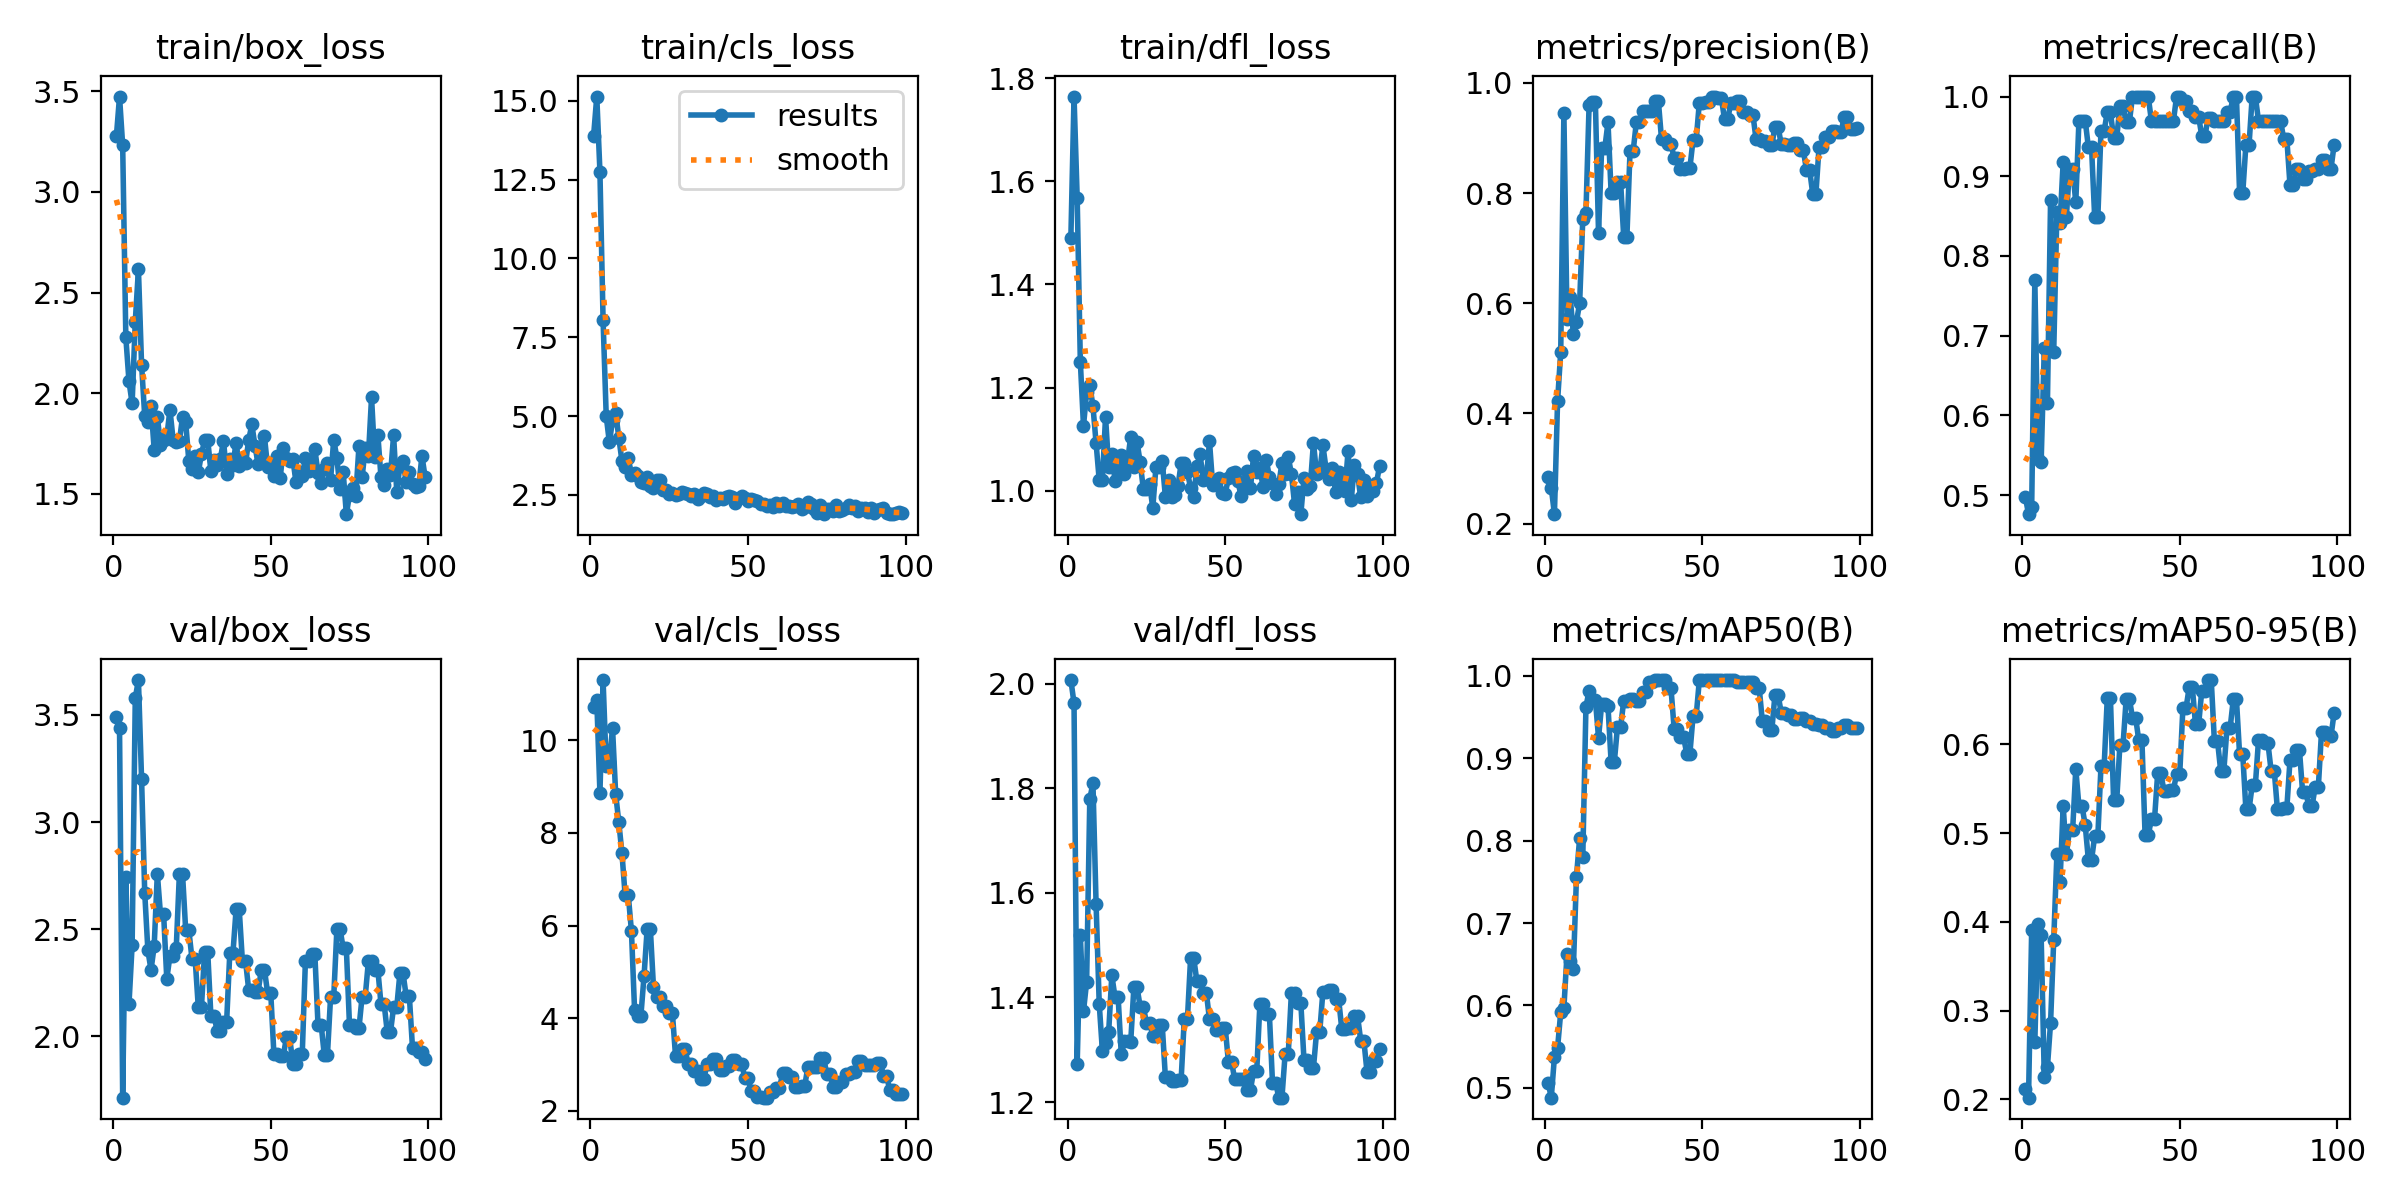

Values plotted in this chart, from the file beside it:
epoch, time, train/box_loss, train/cls_loss, train/dfl_loss, metrics/precision(B), metrics/recall(B), metrics/mAP50(B), metrics/mAP50-95(B), val/box_loss, val/cls_loss, val/dfl_loss, lr/pg0, lr/pg1, lr/pg2
1, 13.68, 3.276, 13.9, 1.491, 0.2838, 0.4976, 0.5062, 0.2111, 3.488, 10.72, 2.007, 0.09703, 3e-05, 3e-05
2, 14.28, 3.474, 15.14, 1.765, 0.2651, 0.4761, 0.488, 0.2018, 3.438, 10.87, 1.963, 0.09307, 6.97228e-05, 6.97228e-05
3, 14.85, 3.231, 12.75, 1.568, 0.217, 0.4849, 0.5375, 0.391, 1.714, 8.861, 1.273, 0.08911, 0.0001091, 0.0001091
4, 15.6, 2.277, 8.038, 1.25, 0.4224, 0.7694, 0.5486, 0.2648, 2.744, 11.31, 1.519, 0.08515, 0.0001482, 0.0001482
5, 16.32, 2.059, 4.997, 1.125, 0.5118, 0.5454, 0.5918, 0.3979, 2.151, 9.448, 1.373, 0.08119, 0.000187, 0.000187
6, 17.07, 1.949, 4.165, 1.191, 0.9458, 0.5411, 0.5971, 0.3846, 2.426, 9.534, 1.43, 0.07723, 0.0002254, 0.0002254
7, 17.8, 2.356, 4.862, 1.204, 0.571, 0.6839, 0.6626, 0.2248, 3.579, 10.27, 1.779, 0.07326, 0.0002636, 0.0002636
8, 18.5, 2.616, 5.103, 1.164, 0.6115, 0.6158, 0.6533, 0.2362, 3.663, 8.84, 1.81, 0.0693, 0.0003014, 0.0003014
9, 19.22, 2.141, 4.312, 1.092, 0.545, 0.8708, 0.6445, 0.2864, 3.199, 8.228, 1.579, 0.06534, 0.0003389, 0.0003389
10, 20.02, 1.885, 3.57, 1.02, 0.5665, 0.6801, 0.7565, 0.3796, 2.67, 7.558, 1.388, 0.06138, 0.0003761, 0.0003761
11, 20.74, 1.855, 3.39, 1.02, 0.5999, 0.8546, 0.8029, 0.476, 2.401, 6.652, 1.298, 0.05741, 0.000413, 0.000413
12, 21.5, 1.937, 3.662, 1.143, 0.7528, 0.8418, 0.7802, 0.4453, 2.31, 6.655, 1.312, 0.05345, 0.0004495, 0.0004495
13, 22.17, 1.72, 3.132, 1.045, 0.7641, 0.9181, 0.9622, 0.5305, 2.422, 5.881, 1.334, 0.04949, 0.0004858, 0.0004858
14, 22.89, 1.884, 3.185, 1.072, 0.9596, 0.8485, 0.9822, 0.4761, 2.76, 4.167, 1.443, 0.04552, 0.0005217, 0.0005217
15, 23.55, 1.743, 3.09, 1.02, 0.9659, 0.9091, 0.9709, 0.5031, 2.569, 4.047, 1.401, 0.04156, 0.0005573, 0.0005573
16, 24.21, 1.767, 2.895, 1.046, 0.9659, 0.9091, 0.9709, 0.5031, 2.569, 4.047, 1.401, 0.03759, 0.0005926, 0.0005926
17, 24.89, 1.782, 2.869, 1.069, 0.7275, 0.8671, 0.9248, 0.5724, 2.268, 4.909, 1.291, 0.03363, 0.0006275, 0.0006275
18, 25.62, 1.919, 3.079, 1.032, 0.882, 0.9697, 0.966, 0.53, 2.376, 5.934, 1.317, 0.02966, 0.0006622, 0.0006622
19, 26.36, 1.77, 2.785, 1.058, 0.882, 0.9697, 0.966, 0.53, 2.376, 5.934, 1.317, 0.0257, 0.0006965, 0.0006965
20, 27.06, 1.759, 2.731, 1.105, 0.9283, 0.9697, 0.9635, 0.5087, 2.411, 4.663, 1.316, 0.02173, 0.0007306, 0.0007306
21, 27.86, 1.761, 2.982, 1.046, 0.8003, 0.9363, 0.895, 0.4696, 2.758, 4.46, 1.42, 0.01776, 0.0007643, 0.0007643
22, 28.5, 1.883, 2.974, 1.095, 0.8003, 0.9363, 0.895, 0.4696, 2.758, 4.46, 1.42, 0.0138, 0.0007977, 0.0007977
23, 29.2, 1.857, 2.649, 1.055, 0.8209, 0.8485, 0.9376, 0.4966, 2.496, 4.27, 1.382, 0.009831, 0.0008307, 0.0008307
24, 29.88, 1.663, 2.645, 1.003, 0.8209, 0.8485, 0.9376, 0.4966, 2.496, 4.27, 1.382, 0.005863, 0.0008635, 0.0008635
25, 30.62, 1.624, 2.517, 1.003, 0.7198, 0.9568, 0.97, 0.5753, 2.362, 4.108, 1.351, 0.001896, 0.0008959, 0.0008959
26, 31.33, 1.687, 2.552, 1.013, 0.7198, 0.9568, 0.97, 0.5753, 2.362, 4.108, 1.351, 0.000901, 0.000901, 0.000901
27, 32.12, 1.607, 2.502, 0.9662, 0.8766, 0.9805, 0.9725, 0.6522, 2.136, 3.178, 1.327, 0.000897, 0.000897, 0.000897
28, 32.85, 1.697, 2.517, 1.046, 0.8766, 0.9805, 0.9725, 0.6522, 2.136, 3.178, 1.327, 0.0008931, 0.0008931, 0.0008931
29, 33.59, 1.765, 2.605, 1.046, 0.9283, 0.9484, 0.97, 0.5373, 2.393, 3.329, 1.347, 0.0008891, 0.0008891, 0.0008891
30, 34.23, 1.768, 2.56, 1.058, 0.9283, 0.9484, 0.97, 0.5373, 2.393, 3.329, 1.347, 0.0008852, 0.0008852, 0.0008852
31, 34.94, 1.613, 2.533, 0.9879, 0.9494, 0.988, 0.98, 0.599, 2.096, 3.011, 1.248, 0.0008812, 0.0008812, 0.0008812
32, 35.72, 1.669, 2.461, 1.02, 0.9494, 0.988, 0.98, 0.599, 2.096, 3.011, 1.248, 0.0008772, 0.0008772, 0.0008772
33, 36.42, 1.642, 2.525, 0.9872, 0.9497, 0.9678, 0.9925, 0.6515, 2.026, 2.862, 1.24, 0.0008733, 0.0008733, 0.0008733
34, 37.12, 1.673, 2.384, 0.992, 0.9497, 0.9678, 0.9925, 0.6515, 2.026, 2.862, 1.24, 0.0008693, 0.0008693, 0.0008693
35, 37.81, 1.763, 2.45, 1.009, 0.9666, 1, 0.995, 0.63, 2.07, 2.691, 1.243, 0.0008654, 0.0008654, 0.0008654
36, 38.5, 1.599, 2.56, 1.053, 0.9666, 1, 0.995, 0.63, 2.07, 2.691, 1.243, 0.0008614, 0.0008614, 0.0008614
37, 39.2, 1.675, 2.524, 1.053, 0.8973, 1, 0.995, 0.6043, 2.388, 2.998, 1.359, 0.0008574, 0.0008574, 0.0008574
38, 39.87, 1.646, 2.418, 1.036, 0.8973, 1, 0.995, 0.6043, 2.388, 2.998, 1.359, 0.0008535, 0.0008535, 0.0008535
39, 40.57, 1.754, 2.468, 1.005, 0.8897, 1, 0.985, 0.4974, 2.592, 3.118, 1.475, 0.0008495, 0.0008495, 0.0008495
40, 41.31, 1.639, 2.336, 0.988, 0.8897, 1, 0.985, 0.4974, 2.592, 3.118, 1.475, 0.0008456, 0.0008456, 0.0008456
41, 42.11, 1.679, 2.405, 1.047, 0.8633, 0.9697, 0.9359, 0.516, 2.352, 2.874, 1.431, 0.0008416, 0.0008416, 0.0008416
42, 42.83, 1.651, 2.382, 1.071, 0.8633, 0.9697, 0.9359, 0.516, 2.352, 2.874, 1.431, 0.0008376, 0.0008376, 0.0008376
43, 43.44, 1.767, 2.43, 1.021, 0.8445, 0.9697, 0.9258, 0.5674, 2.218, 2.966, 1.409, 0.0008337, 0.0008337, 0.0008337
44, 43.99, 1.845, 2.465, 1.023, 0.8445, 0.9697, 0.9258, 0.5674, 2.218, 2.966, 1.409, 0.0008297, 0.0008297, 0.0008297
45, 44.56, 1.738, 2.446, 1.096, 0.8458, 0.9697, 0.9056, 0.5472, 2.209, 3.087, 1.358, 0.0008258, 0.0008258, 0.0008258
46, 45.11, 1.646, 2.259, 1.011, 0.8458, 0.9697, 0.9056, 0.5472, 2.209, 3.087, 1.358, 0.0008218, 0.0008218, 0.0008218
47, 45.69, 1.688, 2.415, 1.017, 0.8963, 0.9697, 0.9513, 0.5485, 2.312, 3.01, 1.337, 0.0008178, 0.0008178, 0.0008178
48, 46.26, 1.786, 2.453, 1.025, 0.8963, 0.9697, 0.9513, 0.5485, 2.312, 3.01, 1.337, 0.0008139, 0.0008139, 0.0008139
49, 46.82, 1.633, 2.396, 0.9949, 0.9644, 1, 0.995, 0.5669, 2.203, 2.706, 1.342, 0.0008099, 0.0008099, 0.0008099
50, 47.39, 1.654, 2.301, 0.9942, 0.9644, 1, 0.995, 0.5669, 2.203, 2.706, 1.342, 0.000806, 0.000806, 0.000806
51, 47.96, 1.591, 2.356, 1.024, 0.9656, 0.9949, 0.995, 0.6408, 1.919, 2.418, 1.277, 0.000802, 0.000802, 0.000802
52, 48.6, 1.688, 2.333, 1.035, 0.9656, 0.9949, 0.995, 0.6408, 1.919, 2.418, 1.277, 0.000798, 0.000798, 0.000798
53, 49.16, 1.579, 2.293, 1.036, 0.9752, 0.9819, 0.995, 0.6643, 1.91, 2.295, 1.244, 0.0007941, 0.0007941, 0.0007941
54, 49.74, 1.727, 2.214, 1.019, 0.9752, 0.9819, 0.995, 0.6643, 1.91, 2.295, 1.244, 0.0007901, 0.0007901, 0.0007901
55, 50.31, 1.679, 2.224, 0.9905, 0.9724, 0.9747, 0.995, 0.6226, 1.998, 2.278, 1.244, 0.0007862, 0.0007862, 0.0007862
56, 50.87, 1.666, 2.155, 1.009, 0.9724, 0.9747, 0.995, 0.6226, 1.998, 2.278, 1.244, 0.0007822, 0.0007822, 0.0007822
57, 51.43, 1.675, 2.181, 1.037, 0.9338, 0.9504, 0.995, 0.6606, 1.873, 2.41, 1.223, 0.0007782, 0.0007782, 0.0007782
58, 52, 1.56, 2.113, 1.005, 0.9338, 0.9504, 0.995, 0.6606, 1.873, 2.41, 1.223, 0.0007743, 0.0007743, 0.0007743
59, 52.56, 1.609, 2.244, 1.068, 0.9637, 0.9734, 0.995, 0.6725, 1.917, 2.481, 1.259, 0.0007703, 0.0007703, 0.0007703
60, 53.14, 1.589, 2.163, 1.037, 0.9637, 0.9734, 0.995, 0.6725, 1.917, 2.481, 1.259, 0.0007664, 0.0007664, 0.0007664
... 39 more rows
